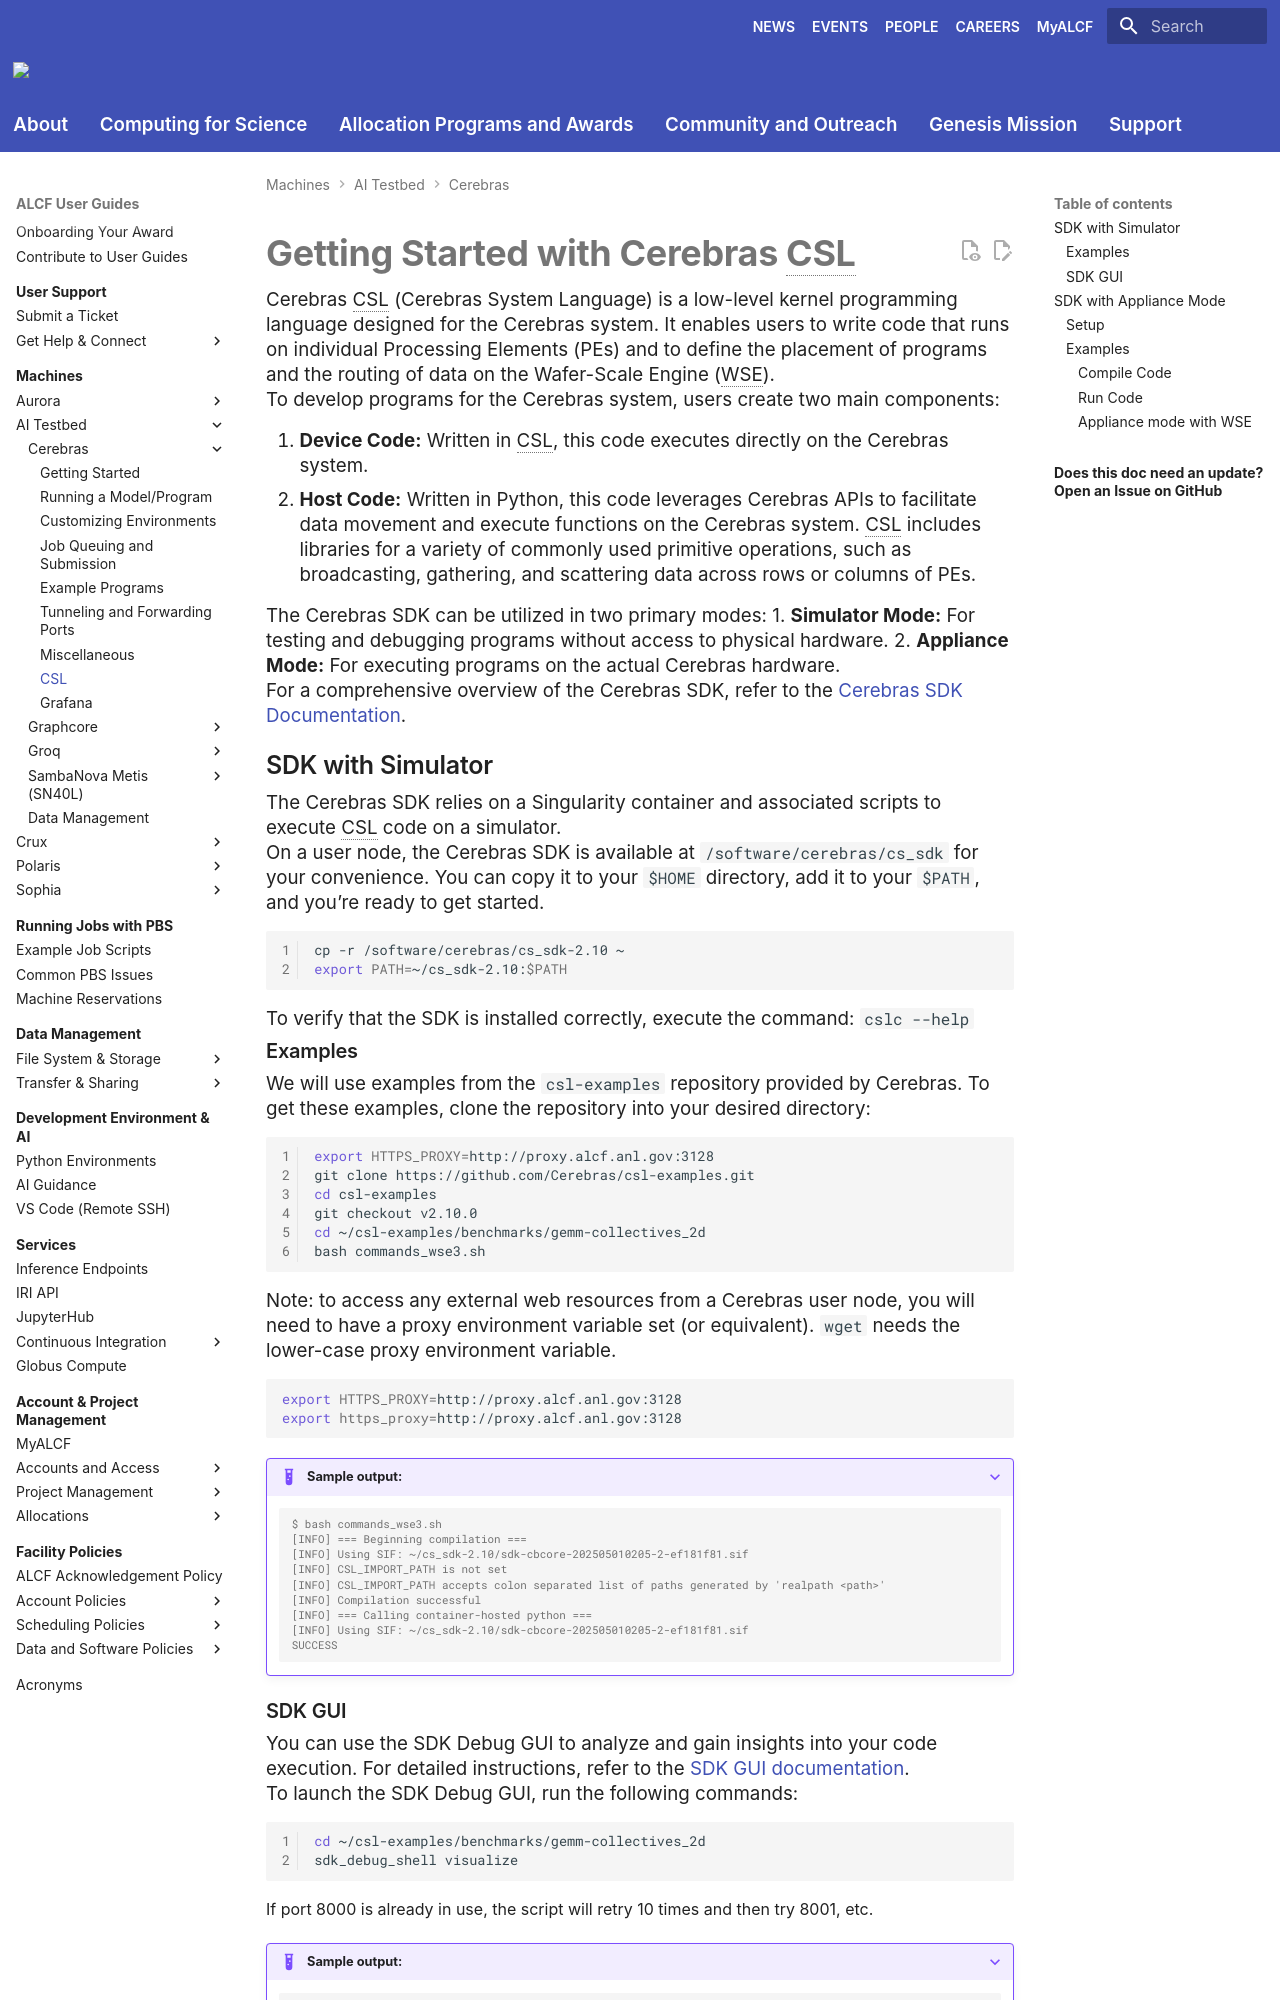

repository: argonne-lcf/user-guides · page: ai-testbed/cerebras/csl/index.html · generator: mkdocs

# Getting Started with Cerebras CSL

Cerebras CSL (Cerebras System Language) is a low-level kernel programming language designed for the Cerebras system. It enables users to write code that runs on individual Processing Elements (PEs) and to define the placement of programs and the routing of data on the Wafer-Scale Engine (WSE).

To develop programs for the Cerebras system, users create two main components:

1. **Device Code:** Written in CSL, this code executes directly on the Cerebras system.
2. **Host Code:** Written in Python, this code leverages Cerebras APIs to facilitate data movement and execute functions on the Cerebras system.
CSL includes libraries for a variety of commonly used primitive operations, such as broadcasting, gathering, and scattering data across rows or columns of PEs.

The Cerebras SDK can be utilized in two primary modes:
1. **Simulator Mode:** For testing and debugging programs without access to physical hardware.
2. **Appliance Mode:** For executing programs on the actual Cerebras hardware.

For a comprehensive overview of the Cerebras SDK, refer to the  [Cerebras SDK Documentation](https://sdk.cerebras.net/).

## SDK with Simulator

The Cerebras SDK relies on a Singularity container and associated scripts to execute CSL code on a simulator.

On a user node, the Cerebras SDK is available at `/software/cerebras/cs_sdk` for your convenience. You can copy it to your `$HOME` directory, add it to your `$PATH`, and you’re ready to get started.

```bash linenums="1"
cp -r /software/cerebras/cs_sdk-2.10 ~
export PATH=~/cs_sdk-2.10:$PATH
```

To verify that the SDK is installed correctly, execute the command: `cslc --help`


### Examples

We will use examples from the `csl-examples` repository provided by Cerebras. To get these examples, clone the repository into your desired directory:

```bash linenums="1"
export HTTPS_PROXY=http://proxy.alcf.anl.gov:3128
git clone https://github.com/Cerebras/csl-examples.git
cd csl-examples
git checkout v2.10.0
cd ~/csl-examples/benchmarks/gemm-collectives_2d
bash commands_wse3.sh
```

Note: to access any external web resources from a Cerebras user node, you will need to have a proxy environment variable set (or equivalent). `wget` needs the lower-case proxy environment variable.
```bash
export HTTPS_PROXY=http://proxy.alcf.anl.gov:3128
export https_proxy=http://proxy.alcf.anl.gov:3128
```

???+ example "Sample output:"
    ``` { .output .no-copy }
    $ bash commands_wse3.sh
    [INFO] === Beginning compilation ===
    [INFO] Using SIF: ~/cs_sdk-2.10/sdk-cbcore-202505010205-2-ef181f81.sif
    [INFO] CSL_IMPORT_PATH is not set
    [INFO] CSL_IMPORT_PATH accepts colon separated list of paths generated by 'realpath <path>'
    [INFO] Compilation successful
    [INFO] === Calling container-hosted python ===
    [INFO] Using SIF: ~/cs_sdk-2.10/sdk-cbcore-202505010205-2-ef181f81.sif
    SUCCESS
    ```
